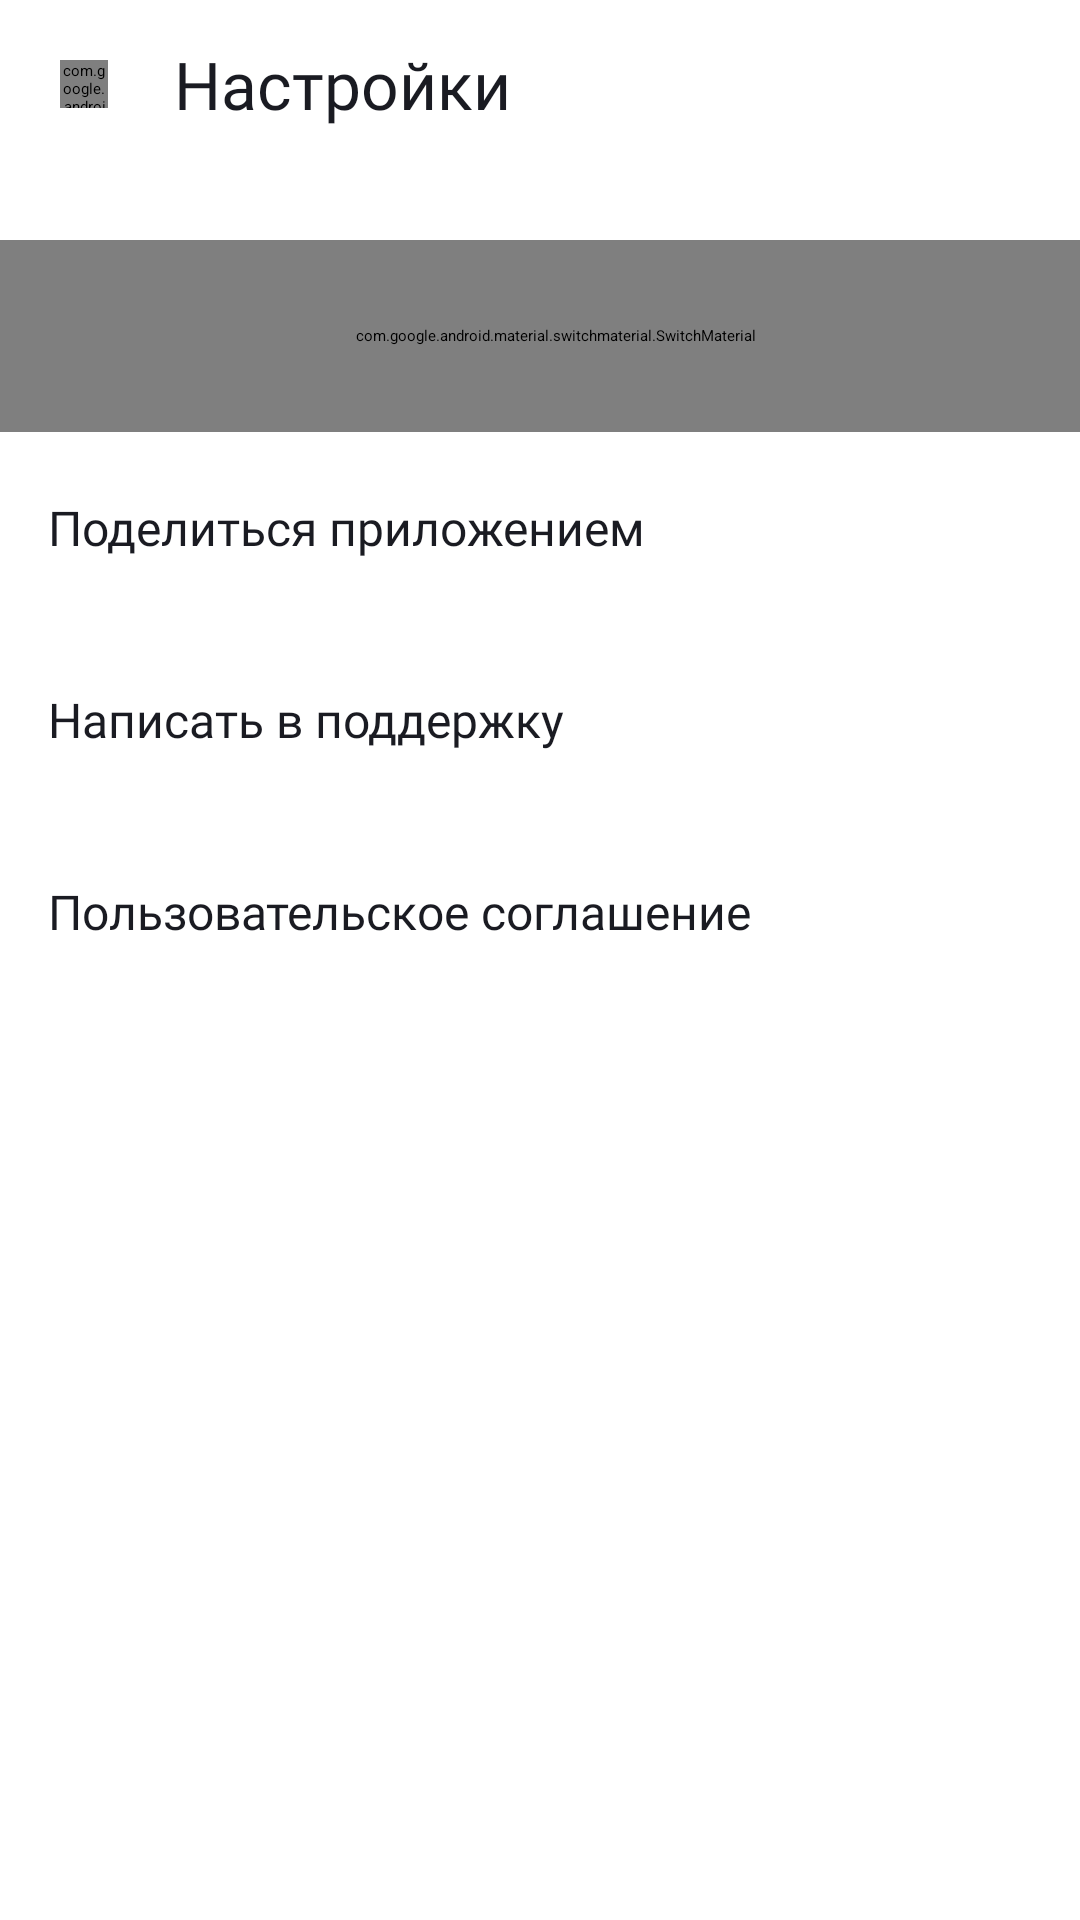

Produce the Android XML layout that renders to this screen, including the resource entries it uses.
<!-- AndroidManifest.xml: application theme Theme.PlaylistMaker -->
<!-- res/layout/activity_settings.xml -->
<?xml version="1.0" encoding="utf-8"?>
<LinearLayout
    xmlns:android="http://schemas.android.com/apk/res/android"
    xmlns:app="http://schemas.android.com/apk/res-auto"
    android:id="@+id/main"
    android:layout_width="match_parent"
    android:layout_height="match_parent"
    android:background="@color/screen_background"
    android:orientation="vertical">

    <LinearLayout
        android:layout_width="match_parent"
        android:layout_height="@dimen/toolbar_height"
        android:gravity="center_vertical"
        android:orientation="horizontal">

            <FrameLayout
                android:layout_width="@dimen/back_button_container_size"
                android:layout_height="@dimen/back_button_container_size"
                android:layout_marginStart="@dimen/back_button_margin_start"
                android:layout_gravity="center">

                <com.google.android.material.button.MaterialButton
                    android:id="@+id/backButton"
                    android:layout_width="@dimen/back_button_size"
                    android:layout_height="@dimen/back_button_size"
                    android:layout_gravity="center"
                    app:backgroundTint="@android:color/transparent"
                    app:strokeWidth="0dp"
                    android:elevation="0dp"
                    android:stateListAnimator="@null"
                    android:insetLeft="0dp"
                    android:insetTop="0dp"
                    android:insetRight="0dp"
                    android:insetBottom="0dp"
                    android:minWidth="0dp"
                    android:minHeight="0dp"
                    android:padding="0dp"
                    app:icon="@drawable/ic_arrow_back"
                    app:iconTint="@color/primary_text" />

        </FrameLayout>

        <com.google.android.material.textview.MaterialTextView
            android:layout_width="wrap_content"
            android:layout_height="wrap_content"
            android:layout_marginStart="@dimen/settings_title_margin_start"
            android:text="@string/settings"
            android:textAppearance="@style/TextAppearance.PlaylistMaker.Title"
            android:textColor="@color/primary_text" />

    </LinearLayout>

    <com.google.android.material.switchmaterial.SwitchMaterial
        android:id="@+id/themeSwitch"
        android:layout_width="match_parent"
        android:layout_height="@dimen/settings_item_height"
        android:layout_marginTop="@dimen/settings_content_margin_top"
        android:gravity="center_vertical"
        android:paddingStart="@dimen/screen_horizontal_margin"
        android:paddingEnd="@dimen/theme_switch_margin_horizontal"
        android:text="@string/darkMode"
        android:textAppearance="@style/TextAppearance.PlaylistMaker.Body"
        android:textColor="@color/primary_text"
        app:thumbTint="@color/theme_switch_thumb"
        app:trackTint="@color/theme_switch_track" />

    <com.google.android.material.textview.MaterialTextView
        android:id="@+id/shareButton"
        style="@style/SettingsItem"
        android:text="@string/shareApp"
        app:drawableEndCompat="@drawable/ic_share"
        />

    <com.google.android.material.textview.MaterialTextView
        android:id="@+id/contactSupportButton"
        style="@style/SettingsItem"
        android:text="@string/textSupport"
        app:drawableEndCompat="@drawable/ic_contact"
        />

    <com.google.android.material.textview.MaterialTextView
        android:id="@+id/userAgreementButton"
        style="@style/SettingsItem"
        android:text="@string/userAgreement"
        app:drawableEndCompat="@drawable/ic_arrow_right"
        />

</LinearLayout>
<!-- resources referenced by this layout -->
<resources>
  <color name="primary_text">@color/YP_black</color>
  <color name="screen_background">@color/YP_white</color>
  <dimen name="back_button_container_size">48dp</dimen>
  <dimen name="back_button_margin_start">4dp</dimen>
  <dimen name="back_button_size">16dp</dimen>
  <dimen name="screen_horizontal_margin">16dp</dimen>
  <dimen name="settings_content_margin_top">24dp</dimen>
  <dimen name="settings_item_height">64dp</dimen>
  <dimen name="settings_title_margin_start">6dp</dimen>
  <dimen name="theme_switch_margin_horizontal">6dp</dimen>
  <dimen name="toolbar_height">56dp</dimen>
  <string name="darkMode">Тёмная тема</string>
  <string name="settings">Настройки</string>
  <string name="shareApp">Поделиться приложением</string>
  <string name="textSupport">Написать в поддержку</string>
  <string name="userAgreement">Пользовательское соглашение</string>
  <style name="SettingsItem" parent="Widget.AppCompat.TextView">
          <item name="android:layout_width">match_parent</item>
          <item name="android:layout_height">@dimen/settings_item_height</item>
          <item name="android:gravity">center_vertical</item>
          <item name="android:paddingStart">@dimen/screen_horizontal_margin</item>
          <item name="android:paddingEnd">@dimen/settings_icon_margin_end</item>
          <item name="android:textAppearance">@style/TextAppearance.PlaylistMaker.Body</item>
          <item name="android:textColor">@color/primary_text</item>
          <item name="drawableTint">@color/settings_icon</item>
      </style>
  <style name="TextAppearance.PlaylistMaker.Body" parent="TextAppearance.AppCompat">
          <item name="android:fontFamily">@font/ys_display_regular</item>
          <item name="android:textSize">16sp</item>
      </style>
  <style name="TextAppearance.PlaylistMaker.Title" parent="TextAppearance.AppCompat">
          <item name="android:fontFamily">@font/ys_display_medium</item>
          <item name="android:textSize">22sp</item>
      </style>
  <color name="YP_black">#1A1B22</color>
  <color name="YP_white">#FFFFFF</color>
  <dimen name="settings_icon_margin_end">12dp</dimen>
  <color name="settings_icon">@color/YP_Text_Gray</color>
  <color name="YP_Text_Gray">#AEAFB4</color>
</resources>
